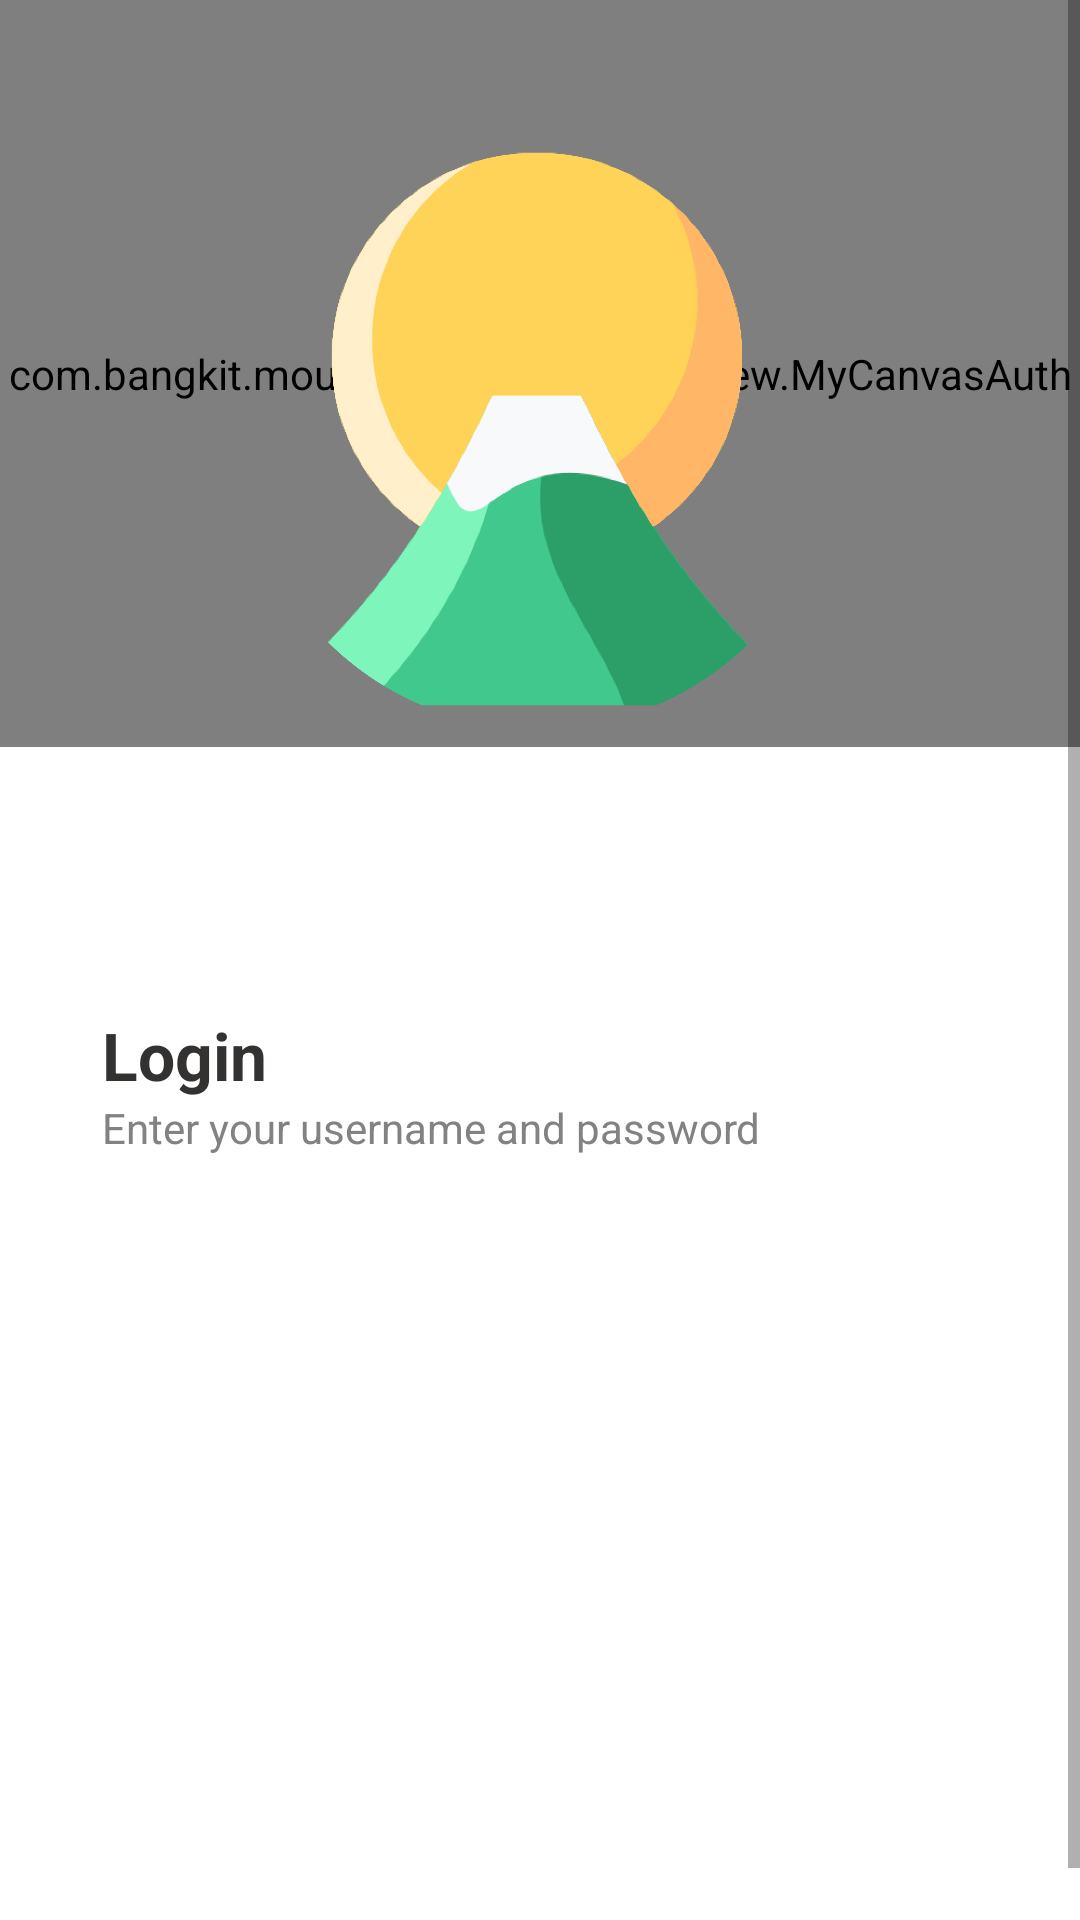

Produce the Android XML layout that renders to this screen, including the resource entries it uses.
<!-- AndroidManifest.xml: application theme Theme.MountainApp -->
<!-- res/layout/activity_login.xml -->
<?xml version="1.0" encoding="utf-8"?>
<ScrollView xmlns:android="http://schemas.android.com/apk/res/android"
    xmlns:app="http://schemas.android.com/apk/res-auto"
    xmlns:tools="http://schemas.android.com/tools"
    android:layout_width="match_parent"
    android:layout_height="match_parent"
    android:fillViewport="true"
    tools:context=".ui.login.LoginActivity">

    <androidx.constraintlayout.widget.ConstraintLayout
        android:layout_width="match_parent"
        android:layout_height="wrap_content">

        <com.bangkit.mountainapp.ui.customview.MyCanvasAuth
            android:id="@+id/bg_img_view"
            android:layout_width="0dp"
            android:layout_height="0dp"
            android:layout_marginBottom="2dp"
            app:layout_constraintBottom_toTopOf="@+id/tv_app_name"
            app:layout_constraintEnd_toEndOf="parent"
            app:layout_constraintHorizontal_bias="0.0"
            app:layout_constraintStart_toStartOf="parent"
            app:layout_constraintTop_toTopOf="parent"
            app:layout_constraintVertical_bias="0.0" />

        <ImageView
            android:id="@+id/img_mount"
            android:layout_width="200dp"
            android:layout_height="200dp"
            android:contentDescription="@string/mount_icon"
            android:src="@drawable/mount_icon"
            app:layout_constraintBottom_toBottomOf="parent"
            app:layout_constraintEnd_toEndOf="parent"
            app:layout_constraintHorizontal_bias="0.497"
            app:layout_constraintStart_toStartOf="parent"
            app:layout_constraintTop_toTopOf="parent"
            app:layout_constraintVertical_bias="0.094" />

        <TextView
            android:id="@+id/tv_app_name"
            android:layout_width="wrap_content"
            android:layout_height="wrap_content"
            android:layout_marginTop="8dp"
            android:alpha="0"
            android:text="@string/app_name"
            android:textColor="@color/van_dyke_brown"
            android:textSize="24sp"
            android:textStyle="bold"
            app:layout_constraintEnd_toEndOf="@+id/img_mount"
            app:layout_constraintHorizontal_bias="0.505"
            app:layout_constraintStart_toStartOf="@+id/img_mount"
            app:layout_constraintTop_toBottomOf="@+id/img_mount" />

        <TextView
            android:id="@+id/tv_desc_app_name"
            android:layout_width="wrap_content"
            android:layout_height="wrap_content"
            android:alpha="0"
            android:text="@string/description_app"
            android:textColor="@color/van_dyke_brown"
            android:textSize="16sp"
            app:layout_constraintEnd_toEndOf="@+id/tv_app_name"
            app:layout_constraintStart_toStartOf="@+id/tv_app_name"
            app:layout_constraintTop_toBottomOf="@+id/tv_app_name" />

        <TextView
            android:id="@+id/tv_login"
            android:layout_width="wrap_content"
            android:layout_height="wrap_content"
            android:layout_marginTop="32dp"
            android:text="@string/login"
            android:textColor="@color/dark_charcoal"
            android:textSize="22sp"
            android:textStyle="bold"
            app:layout_constraintEnd_toEndOf="parent"
            app:layout_constraintHorizontal_bias="0.112"
            app:layout_constraintStart_toStartOf="parent"
            app:layout_constraintTop_toBottomOf="@+id/tv_desc_app_name" />

        <TextView
            android:id="@+id/tv_fill_credentials"
            android:layout_width="wrap_content"
            android:layout_height="wrap_content"
            android:layout_marginEnd="30dp"
            android:text="@string/fill_username_password"
            android:textColor="@color/old_silver"
            android:textSize="14sp"
            android:textStyle="normal"
            app:layout_constraintEnd_toEndOf="parent"
            app:layout_constraintHorizontal_bias="0.0"
            app:layout_constraintStart_toStartOf="@+id/tv_login"
            app:layout_constraintTop_toBottomOf="@+id/tv_login" />

        <com.bangkit.mountainapp.ui.customview.EmailEditText
            android:id="@+id/emailEditText"
            android:layout_width="match_parent"
            android:layout_height="55dp"
            android:layout_marginStart="30dp"
            android:layout_marginTop="24dp"
            android:layout_marginEnd="30dp"
            android:alpha="0"
            android:background="@drawable/edit_text_background"
            android:drawableStart="@drawable/ic_baseline_email_24"
            android:drawablePadding="12dp"
            android:inputType="textEmailAddress"
            android:lines="1"
            android:paddingStart="12dp"
            android:paddingEnd="12dp"
            app:layout_constraintEnd_toEndOf="parent"
            app:layout_constraintHorizontal_bias="0.0"
            app:layout_constraintStart_toStartOf="parent"
            app:layout_constraintTop_toBottomOf="@+id/tv_fill_credentials" />

        <com.bangkit.mountainapp.ui.customview.PasswordEditText
            android:id="@+id/passwordEditText"
            android:layout_width="match_parent"
            android:layout_height="55dp"
            android:layout_marginStart="30dp"
            android:layout_marginTop="20dp"
            android:layout_marginEnd="30dp"
            android:alpha="0"
            android:background="@drawable/edit_text_background"
            android:drawableStart="@drawable/ic_baseline_lock_24"
            android:drawablePadding="12dp"
            android:inputType="textPassword"
            android:lines="1"
            android:paddingStart="12dp"
            android:paddingEnd="12dp"
            app:layout_constraintEnd_toEndOf="parent"
            app:layout_constraintHorizontal_bias="0.0"
            app:layout_constraintStart_toStartOf="parent"
            app:layout_constraintTop_toBottomOf="@+id/emailEditText" />

        <TextView
            android:id="@+id/tv_show_hide_pass"
            android:layout_width="wrap_content"
            android:layout_height="wrap_content"
            android:alpha="0"
            android:clickable="true"
            android:focusable="true"
            android:text="@string/show"
            android:textSize="16sp"
            app:layout_constraintBottom_toBottomOf="@+id/passwordEditText"
            app:layout_constraintEnd_toEndOf="@+id/passwordEditText"
            app:layout_constraintHorizontal_bias="0.952"
            app:layout_constraintStart_toStartOf="@+id/passwordEditText"
            app:layout_constraintTop_toTopOf="@+id/passwordEditText"
            app:layout_constraintVertical_bias="0.472" />

        <com.bangkit.mountainapp.ui.customview.AuthButton
            android:id="@+id/btn_login"
            android:layout_width="0dp"
            android:layout_height="wrap_content"
            android:layout_marginTop="24dp"
            android:alpha="0"
            app:layout_constraintEnd_toEndOf="@+id/passwordEditText"
            app:layout_constraintHorizontal_bias="0.0"
            app:layout_constraintStart_toStartOf="@+id/passwordEditText"
            app:layout_constraintTop_toBottomOf="@+id/passwordEditText" />

        <TextView
            android:id="@+id/desc_account"
            android:layout_width="wrap_content"
            android:layout_height="wrap_content"
            android:layout_marginTop="8dp"
            android:layout_marginBottom="32dp"
            android:alpha="0"
            android:text="@string/don_t_have_an_account"
            app:layout_constraintBottom_toBottomOf="parent"
            app:layout_constraintEnd_toEndOf="@+id/btn_login"
            app:layout_constraintHorizontal_bias="0.362"
            app:layout_constraintStart_toStartOf="@+id/btn_login"
            app:layout_constraintTop_toBottomOf="@+id/btn_login"
            app:layout_constraintVertical_bias="0.009" />

        <TextView
            android:id="@+id/signup"
            android:layout_width="wrap_content"
            android:layout_height="wrap_content"
            android:layout_marginStart="4dp"
            android:alpha="0"
            android:clickable="true"
            android:focusable="true"
            android:text="@string/signup"
            android:textStyle="bold"
            app:layout_constraintBottom_toBottomOf="@+id/desc_account"
            app:layout_constraintStart_toEndOf="@+id/desc_account"
            app:layout_constraintTop_toTopOf="@+id/desc_account" />

        <ProgressBar
            android:id="@+id/progressBar"
            style="?android:attr/progressBarStyle"
            android:layout_width="wrap_content"
            android:layout_height="wrap_content"
            android:visibility="gone"
            app:layout_constraintBottom_toBottomOf="parent"
            app:layout_constraintEnd_toEndOf="parent"
            app:layout_constraintStart_toStartOf="parent"
            app:layout_constraintTop_toTopOf="parent"
            tools:visibility="visible" />

    </androidx.constraintlayout.widget.ConstraintLayout>
</ScrollView>
<!-- resources referenced by this layout -->
<resources>
  <color name="dark_charcoal">#343231</color>
  <color name="old_silver">#828282</color>
  <color name="van_dyke_brown">#613A24</color>
  <!-- drawable edit_text_background (drawable) -->
  <?xml version="1.0" encoding="utf-8"?>
  <selector xmlns:android="http://schemas.android.com/apk/res/android"
      android:shape="rectangle">
      <item android:state_enabled="true" android:state_focused="true">
          <shape android:shape="rectangle">
              <corners android:radius="11dp"/>
              <solid android:color="@color/white"/>
              <stroke android:color="@color/light_coral" android:width="1dp"/>
          </shape>
      </item>
  
      <item android:state_enabled="true">
          <shape android:shape="rectangle">
              <corners android:radius="11dp"/>
              <solid android:color="@color/white"/>
              <stroke android:color="@color/old_silver" android:width="1dp"/>
          </shape>
      </item>
  </selector>
  <!-- drawable mount_icon: png bitmap (drawable, 89697 bytes) -->
  <string name="app_name">Mountain App</string>
  <string name="description_app">your one stop mountain content app</string>
  <string name="don_t_have_an_account">Don’t have an account?</string>
  <string name="fill_username_password">Enter your username and password</string>
  <string name="login">Login</string>
  <string name="mount_icon">Mount Icon</string>
  <string name="show">show</string>
  <string name="signup">Sign Up</string>
  <style name="Theme.MountainApp" parent="Theme.MaterialComponents.DayNight.DarkActionBar">
          
          <item name="colorPrimary">@color/braindeis_blue</item>
          <item name="colorPrimaryVariant">@color/aero</item>
          <item name="colorOnPrimary">@color/white</item>
          
          <item name="colorSecondary">@color/indian_red</item>
          <item name="colorSecondaryVariant">@color/bittersweet_shimmer</item>
          <item name="colorOnSecondary">@color/black</item>
          
          <item name="android:statusBarColor" tools:targetApi="l">?attr/colorPrimaryVariant</item>
          
      </style>
  <color name="white">#FFFFFFFF</color>
  <color name="light_coral">#E78884</color>
  <color name="aero">#7EB9E5</color>
  <color name="indian_red">#D1585A</color>
  <color name="bittersweet_shimmer">#C54F55</color>
  <color name="black">#FF000000</color>
</resources>
